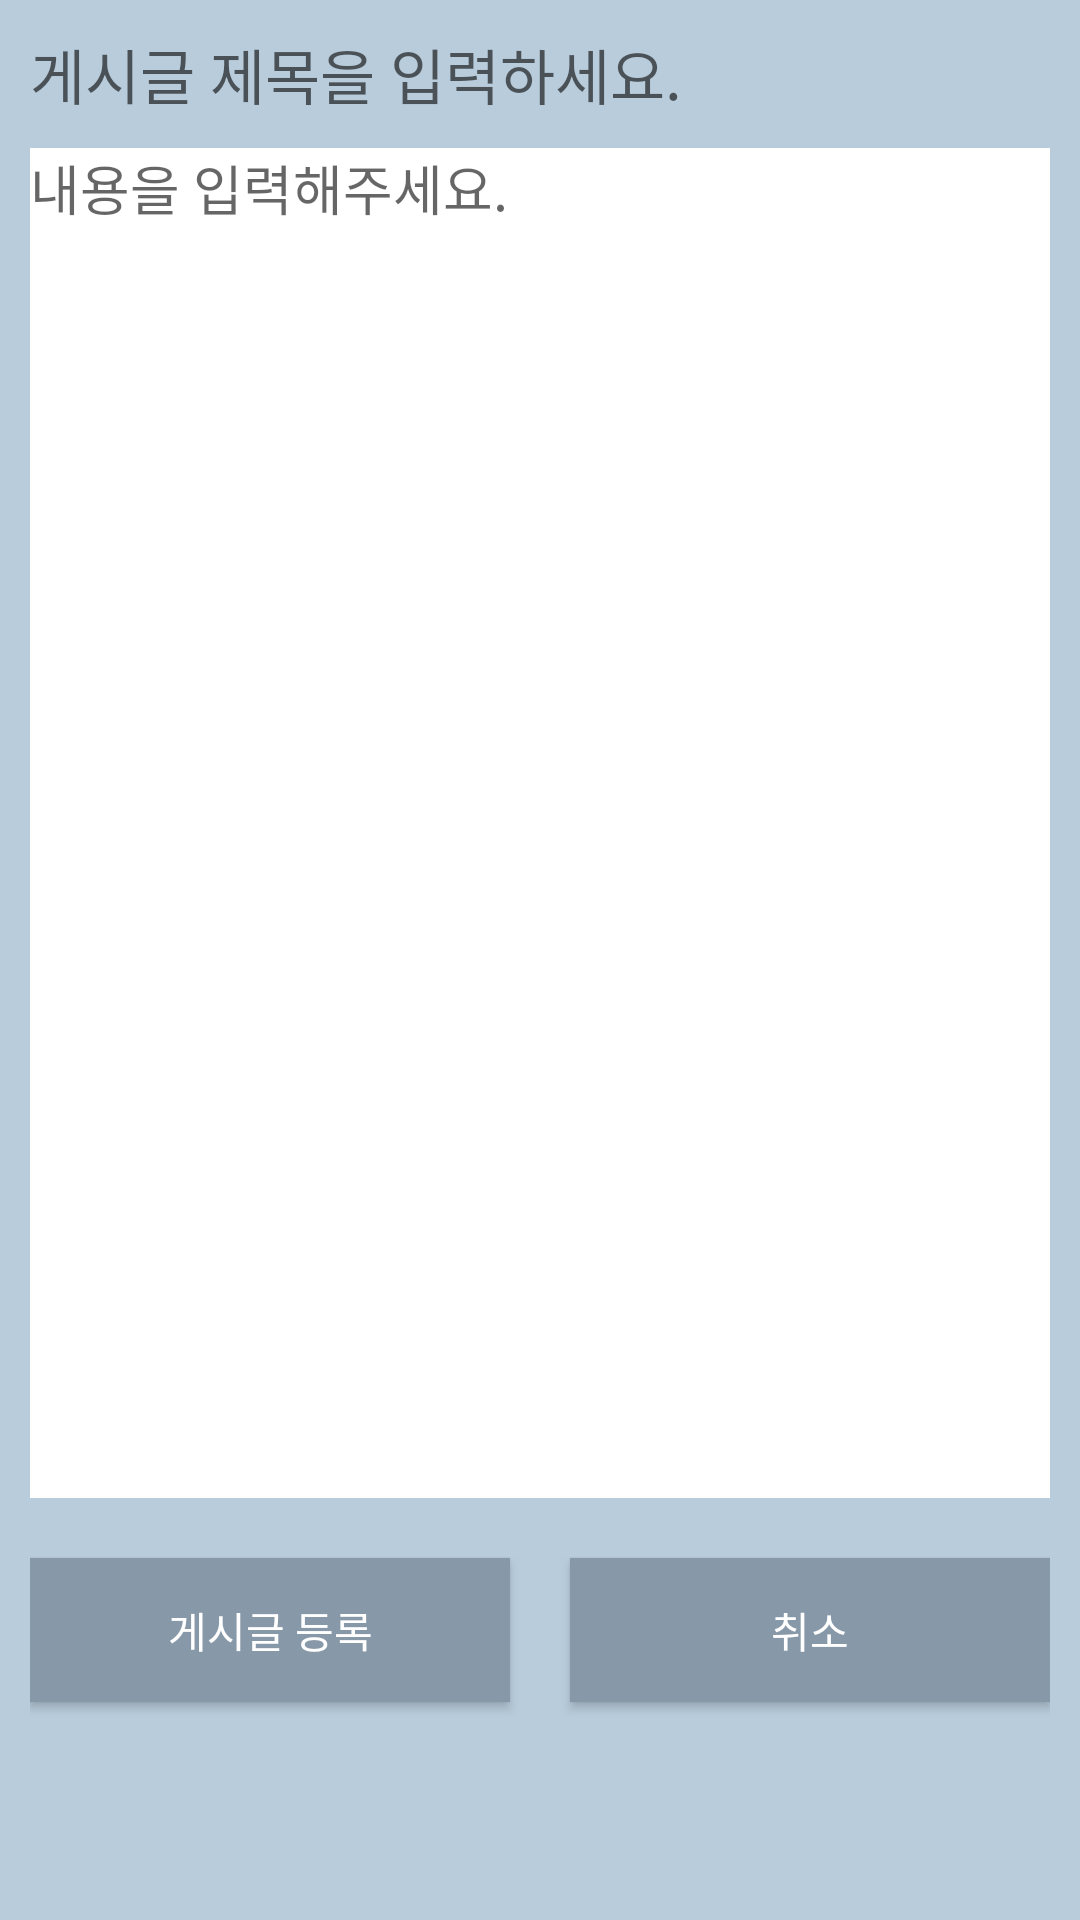

This screen was rendered from an Android layout file. Write that file and the resources it references.
<!-- AndroidManifest.xml: application theme Theme.AppCompat.Light.NoActionBar -->
<!-- res/layout/activity_babyboard_write.xml -->
<?xml version="1.0" encoding="utf-8"?>

<LinearLayout xmlns:android="http://schemas.android.com/apk/res/android"
    android:orientation="vertical"
    android:layout_width="match_parent"
    android:layout_height="match_parent"
    android:background="#B9CCDB">

        <LinearLayout
            android:orientation="horizontal"
            android:layout_width="match_parent"
            android:layout_height="wrap_content"
            android:background="#B9CCDB"
            android:layout_marginTop="10dp"
            android:layout_marginBottom="10dp"
            android:layout_marginLeft="10dp"
            android:layout_marginRight="10dp">


            <EditText
                android:layout_width="wrap_content"
                android:layout_height="wrap_content"
                android:layout_gravity="center"
                android:inputType="textPersonName"
                android:background="#B9CCDB"
                android:hint="게시글 제목을 입력하세요."
                android:textSize="20sp"
                android:ems="10"
                android:id="@+id/board_title"
                android:layout_weight="1" />

        </LinearLayout>

    <android.support.v4.widget.NestedScrollView
        android:layout_width="match_parent"
        android:layout_height="450dp"
        android:layout_marginLeft="10dp"
        android:layout_marginRight="10dp">


        <EditText
            android:id="@+id/board_context"
            android:layout_width="match_parent"
            android:layout_height="wrap_content"
            android:layout_weight="1"
            android:background="@color/color_white"
            android:ems="10"
            android:gravity="top"
            android:hint="내용을 입력해주세요."
            android:inputType="textMultiLine"
            android:minHeight="450dp"
            android:scrollHorizontally="false"
            android:textSize="18sp" />

    </android.support.v4.widget.NestedScrollView>

    <LinearLayout
            android:orientation="horizontal"
            android:layout_width="match_parent"
            android:layout_height="match_parent"
            android:layout_marginLeft="10dp"
            android:layout_marginRight="10dp"
            android:layout_marginBottom="10dp">

            <Button
                android:id="@+id/btnBoardRegister"
                android:layout_width="match_parent"
                android:layout_height="wrap_content"
                android:layout_marginTop="20dp"
                android:layout_marginRight="10dp"
                android:background="@color/btn_login"
                android:text="게시글 등록"
                android:textColor="@color/color_white"
                android:layout_weight="1" />

            <Button
                android:id="@+id/btnBoardCancel"
                android:layout_width="match_parent"
                android:layout_height="wrap_content"
                android:layout_marginTop="20dp"
                android:layout_marginLeft="10dp"
                android:background="@color/btn_login"
                android:text="취소"
                android:textColor="@color/color_white"
                android:layout_weight="1" />


        </LinearLayout>

</LinearLayout>
<!-- resources referenced by this layout -->
<resources>
  <color name="btn_login">#8798A8</color>
  <color name="color_white">#FFFFFF</color>
</resources>
